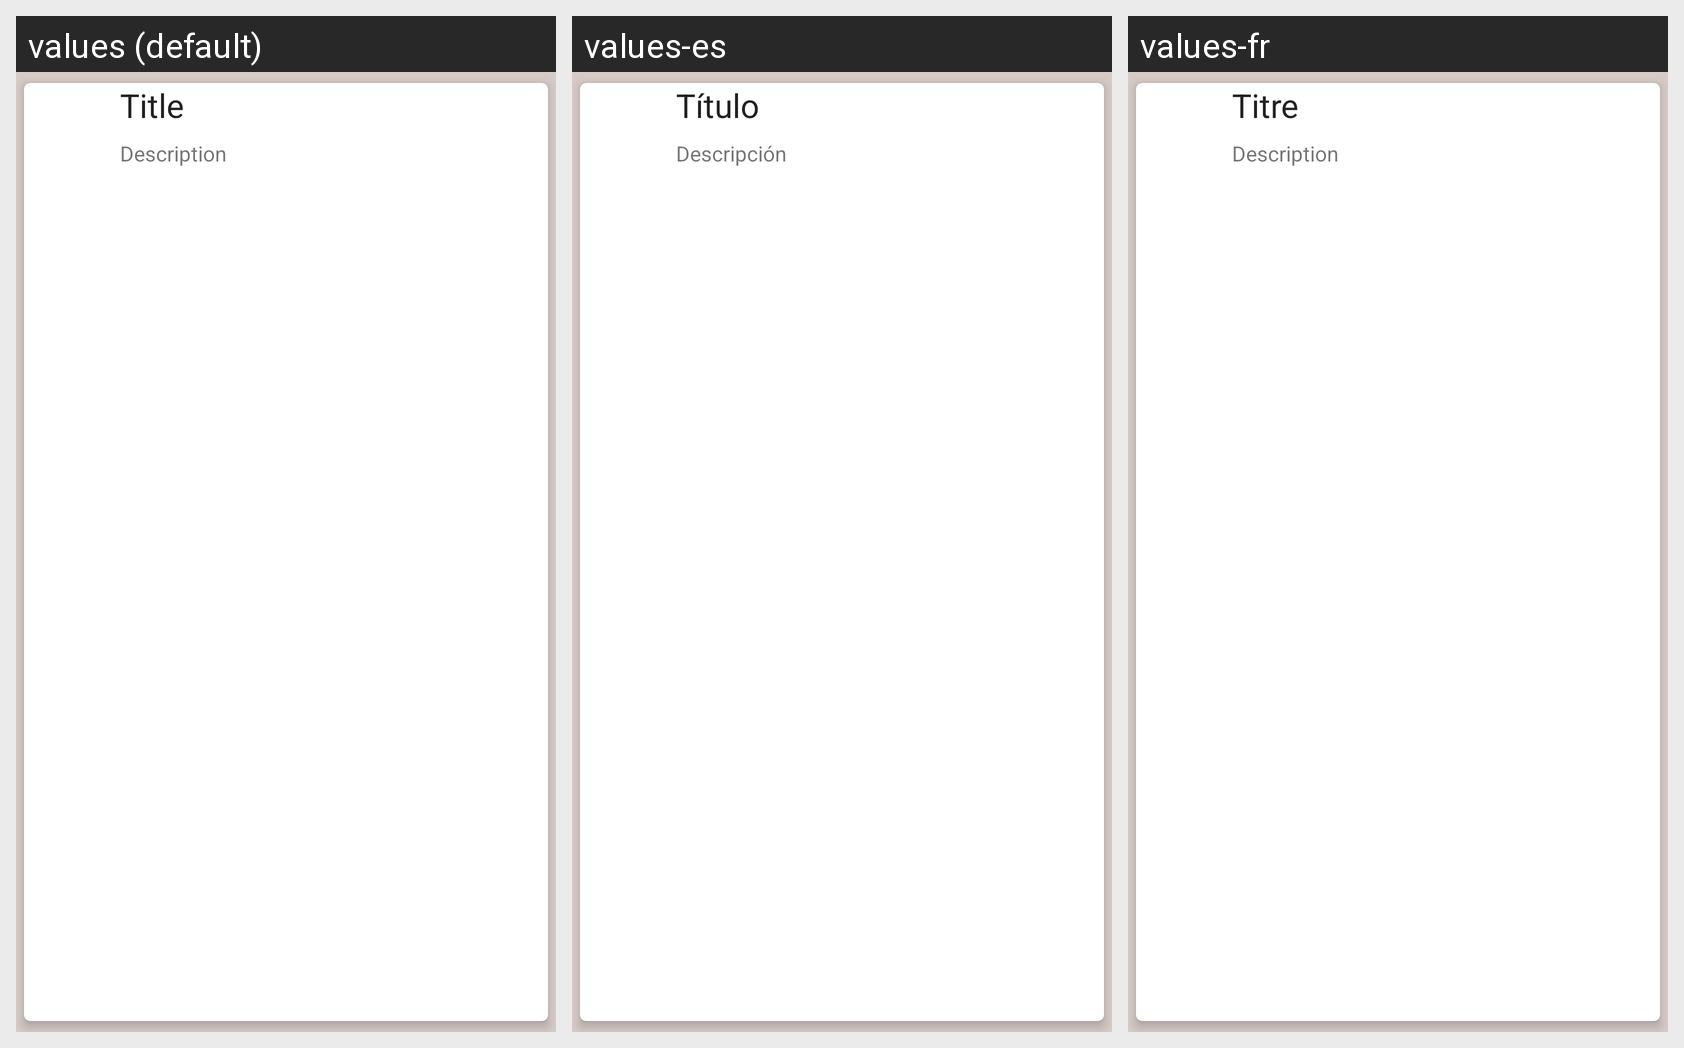

Strings drawn on this Android screen and how each of the app's shown locales translates them:
Android screen res/layout/elemento_lista.xml rendered under 3 locales, left to right: values (default), values-es, values-fr. Device: Nexus 5 (rendered at 1080×1920; each locale shown at half size, 540×960, under a caption strip naming it); theme AppTheme.
Strings drawn on this screen, with the default value and each locale's value (text and hints the layout hard-codes, and strings that could not be matched under every locale, appear in the picture but are not listed):

ASEM_title
  values: Title
  values-es: Título
  values-fr: Titre

EL_description
  values: Description
  values-es: Descripción
  values-fr: Description
